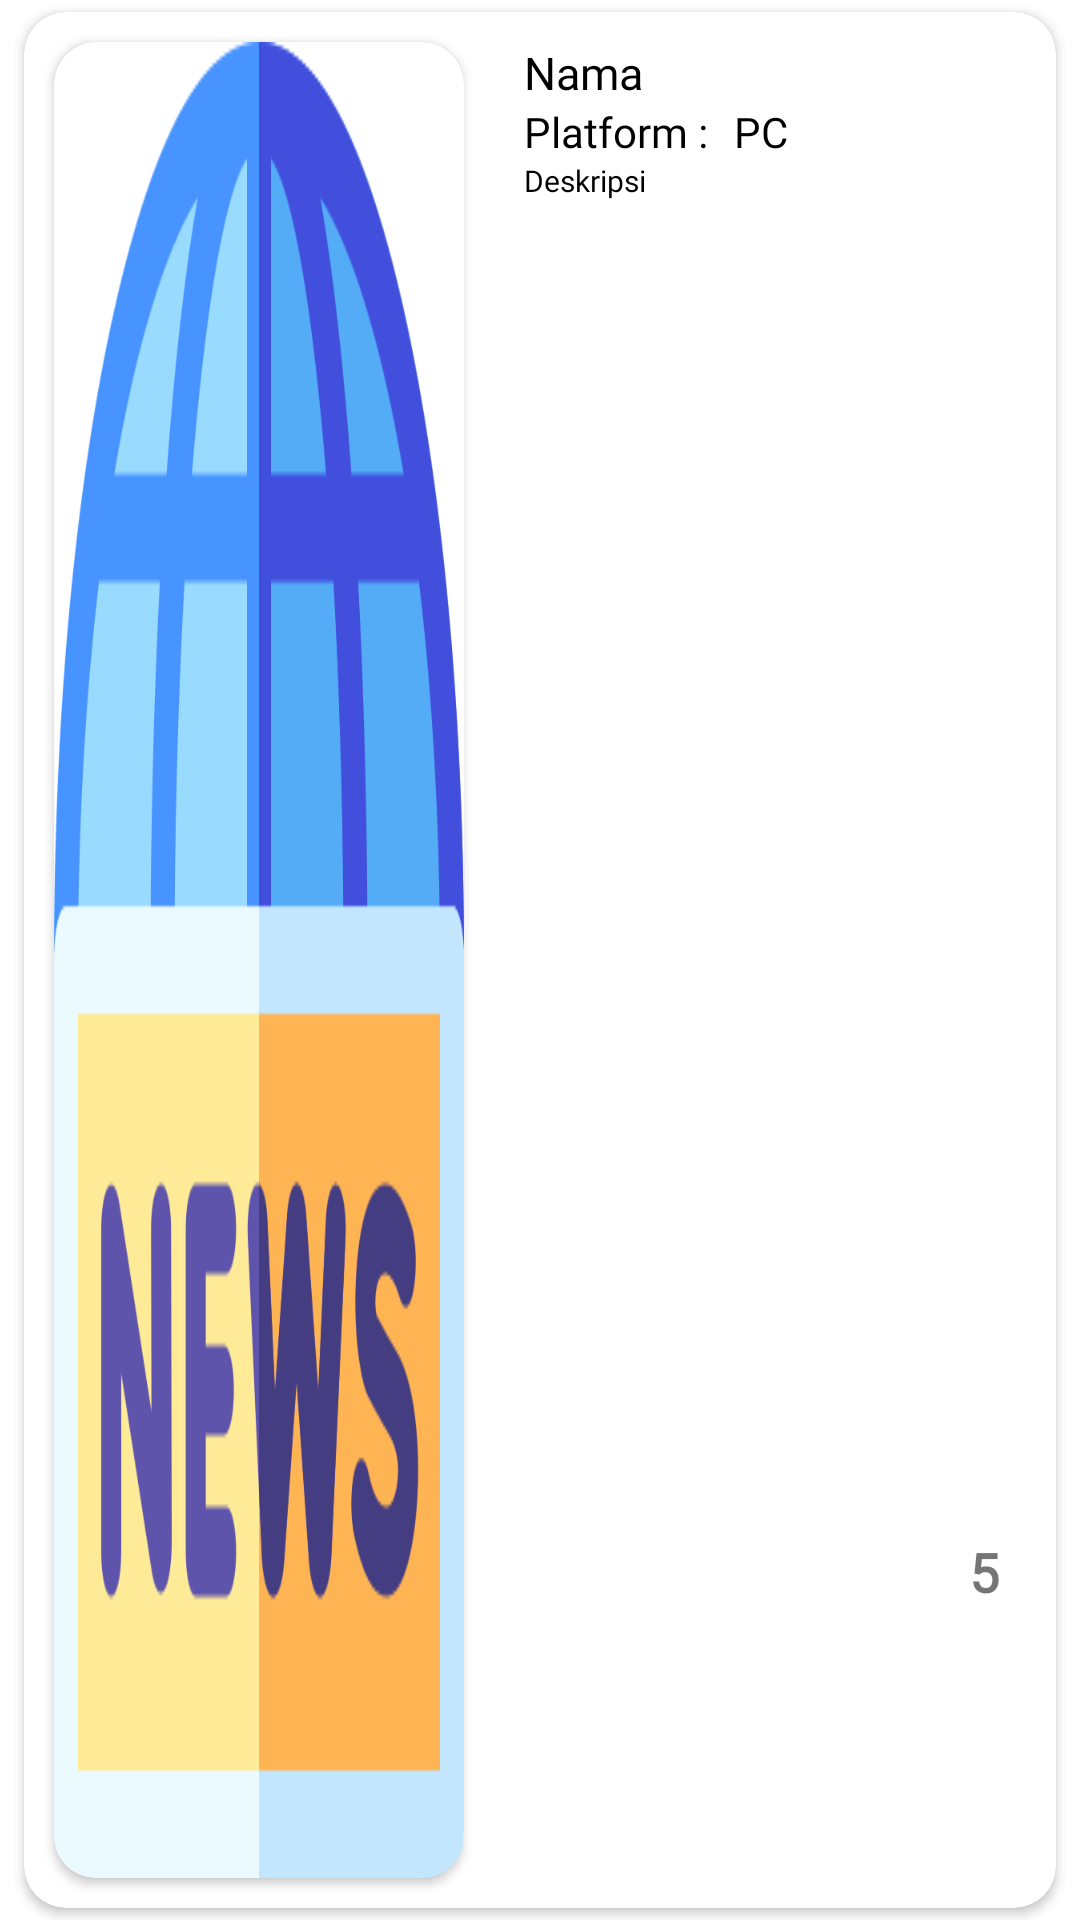

Android layout source for this screen:
<!-- AndroidManifest.xml: application theme Theme.IndonesiaGamer -->
<!-- res/layout/list_game.xml -->
<?xml version="1.0" encoding="utf-8"?>
<LinearLayout xmlns:android="http://schemas.android.com/apk/res/android"
    xmlns:card_view="http://schemas.android.com/apk/res-auto"
    xmlns:tools="http://schemas.android.com/tools"
    xmlns:app="http://schemas.android.com/apk/res-auto"
    android:id="@+id/card_view"
    android:layout_width="match_parent"
    android:layout_height="150dp"
    android:layout_gravity="center">
    <androidx.cardview.widget.CardView
        android:layout_width="match_parent"
        android:layout_height="match_parent"
        app:cardCornerRadius="14dp"
        app:cardElevation="2dp"
        android:layout_marginLeft="8dp"
        android:layout_marginTop="4dp"
        android:layout_marginRight="8dp"
        android:layout_marginBottom="4dp"
        android:padding="5dp">

        <LinearLayout
            android:layout_width="match_parent"
            android:layout_height="match_parent"
            android:id="@+id/LayoutCardView"
            android:orientation="horizontal">
            <androidx.cardview.widget.CardView
                android:layout_width="match_parent"
                android:layout_height="match_parent"
                app:cardCornerRadius="14dp"
                app:cardElevation="2dp"
                android:layout_margin="10dp"
                android:padding="5dp"
                android:layout_weight="1.2">
                <ImageView
                    android:scaleType="fitXY"
                    android:layout_width="match_parent"
                    android:layout_height="match_parent"
                    android:src="@drawable/news"
                    android:id="@+id/ivGambar"/>
            </androidx.cardview.widget.CardView>
            <LinearLayout
                android:layout_width="match_parent"
                android:layout_height="match_parent"
                android:layout_weight="1"
                android:orientation="vertical"
                android:layout_margin="10dp">
                <LinearLayout
                    android:layout_width="match_parent"
                    android:layout_height="match_parent"
                    android:orientation="vertical"
                    android:layout_weight="1">
                    <TextView
                        android:layout_width="match_parent"
                        android:layout_height="wrap_content"
                        android:text="Nama"
                        android:textColor="@color/colorBlack"
                        android:fontFamily="@font/gotham"
                        android:id="@+id/tvNamaGame"
                        android:textSize="@dimen/text_xxtra_large"/>
                    <LinearLayout
                        android:layout_width="match_parent"
                        android:layout_height="wrap_content"
                        android:orientation="horizontal">
                        <TextView
                            android:layout_weight="1.4"
                            android:layout_width="match_parent"
                            android:layout_height="wrap_content"
                            android:text="Platform :"
                            android:textColor="@color/colorBlack"
                            android:fontFamily="@font/gotham"/>
                        <TextView
                            android:layout_weight="1"
                            android:layout_width="match_parent"
                            android:layout_height="wrap_content"
                            android:text="PC"
                            android:id="@+id/tvPlatform"
                            android:textColor="@color/colorBlack"
                            android:fontFamily="@font/gotham"/>
                    </LinearLayout>
                    <TextView
                        android:layout_width="match_parent"
                        android:layout_height="wrap_content"
                        android:text="Deskripsi"
                        android:textColor="@color/colorBlack"
                        android:fontFamily="@font/gotham"
                        android:id="@+id/tvDeskripsi"
                        android:textSize="@dimen/text_large"/>
                </LinearLayout>
                <LinearLayout
                    android:layout_width="match_parent"
                    android:layout_height="match_parent"
                    android:layout_weight="2"
                    android:orientation="horizontal">
                    <ImageView
                        android:layout_width="match_parent"
                        android:layout_height="match_parent"
                        android:layout_weight="1"
                        android:src="@drawable/star"
                        android:id="@+id/ivStar1"/>
                    <ImageView
                        android:layout_width="match_parent"
                        android:layout_height="match_parent"
                        android:layout_weight="1"
                        android:src="@drawable/star"
                        android:id="@+id/ivStar2"/>
                    <ImageView
                        android:layout_width="match_parent"
                        android:layout_height="match_parent"
                        android:layout_weight="1"
                        android:src="@drawable/star"
                        android:id="@+id/ivStar3"/>
                    <ImageView
                        android:layout_width="match_parent"
                        android:layout_height="match_parent"
                        android:layout_weight="1"
                        android:src="@drawable/star"
                        android:id="@+id/ivStar4"/>
                    <ImageView
                        android:layout_width="match_parent"
                        android:layout_height="match_parent"
                        android:layout_weight="1"
                        android:src="@drawable/star"
                        android:id="@+id/ivStar5"/>
                    <TextView
                        android:layout_width="match_parent"
                        android:layout_height="match_parent"
                        android:layout_weight="1"
                        android:id="@+id/tvStar"
                        android:text="5"
                        android:gravity="center"
                        android:textStyle="bold"
                        android:fontFamily="@font/gotham"
                        android:textSize="@dimen/text_xxxtra_large"/>
                </LinearLayout>
            </LinearLayout>

        </LinearLayout>
    </androidx.cardview.widget.CardView>

</LinearLayout>
<!-- resources referenced by this layout -->
<resources>
  <color name="colorBlack">#000000</color>
  <dimen name="text_large">10sp</dimen>
  <dimen name="text_xxtra_large">15sp</dimen>
  <dimen name="text_xxxtra_large">18sp</dimen>
  <!-- drawable news: png bitmap (drawable-hdpi, 30902 bytes) -->
  <style name="Theme.IndonesiaGamer" parent="Theme.MaterialComponents.DayNight.DarkActionBar">
          
          <item name="colorPrimary">@color/Secondary</item>
          <item name="colorPrimaryVariant">@color/PrimaryVariant</item>
          <item name="colorOnPrimary">@color/ColorOnPrimary</item>
          
          <item name="colorSecondary">@color/Primary</item>
          <item name="colorSecondaryVariant">@color/SecondaryVariant</item>
          <item name="colorOnSecondary">@color/Secondary</item>
      </style>
  <color name="Secondary">#FF0000</color>
  <color name="PrimaryVariant">#B0FFFFFF</color>
  <color name="ColorOnPrimary">#FF0000</color>
  <color name="Primary">#FFFFFFFF</color>
  <color name="SecondaryVariant">#B2FF0000</color>
</resources>
